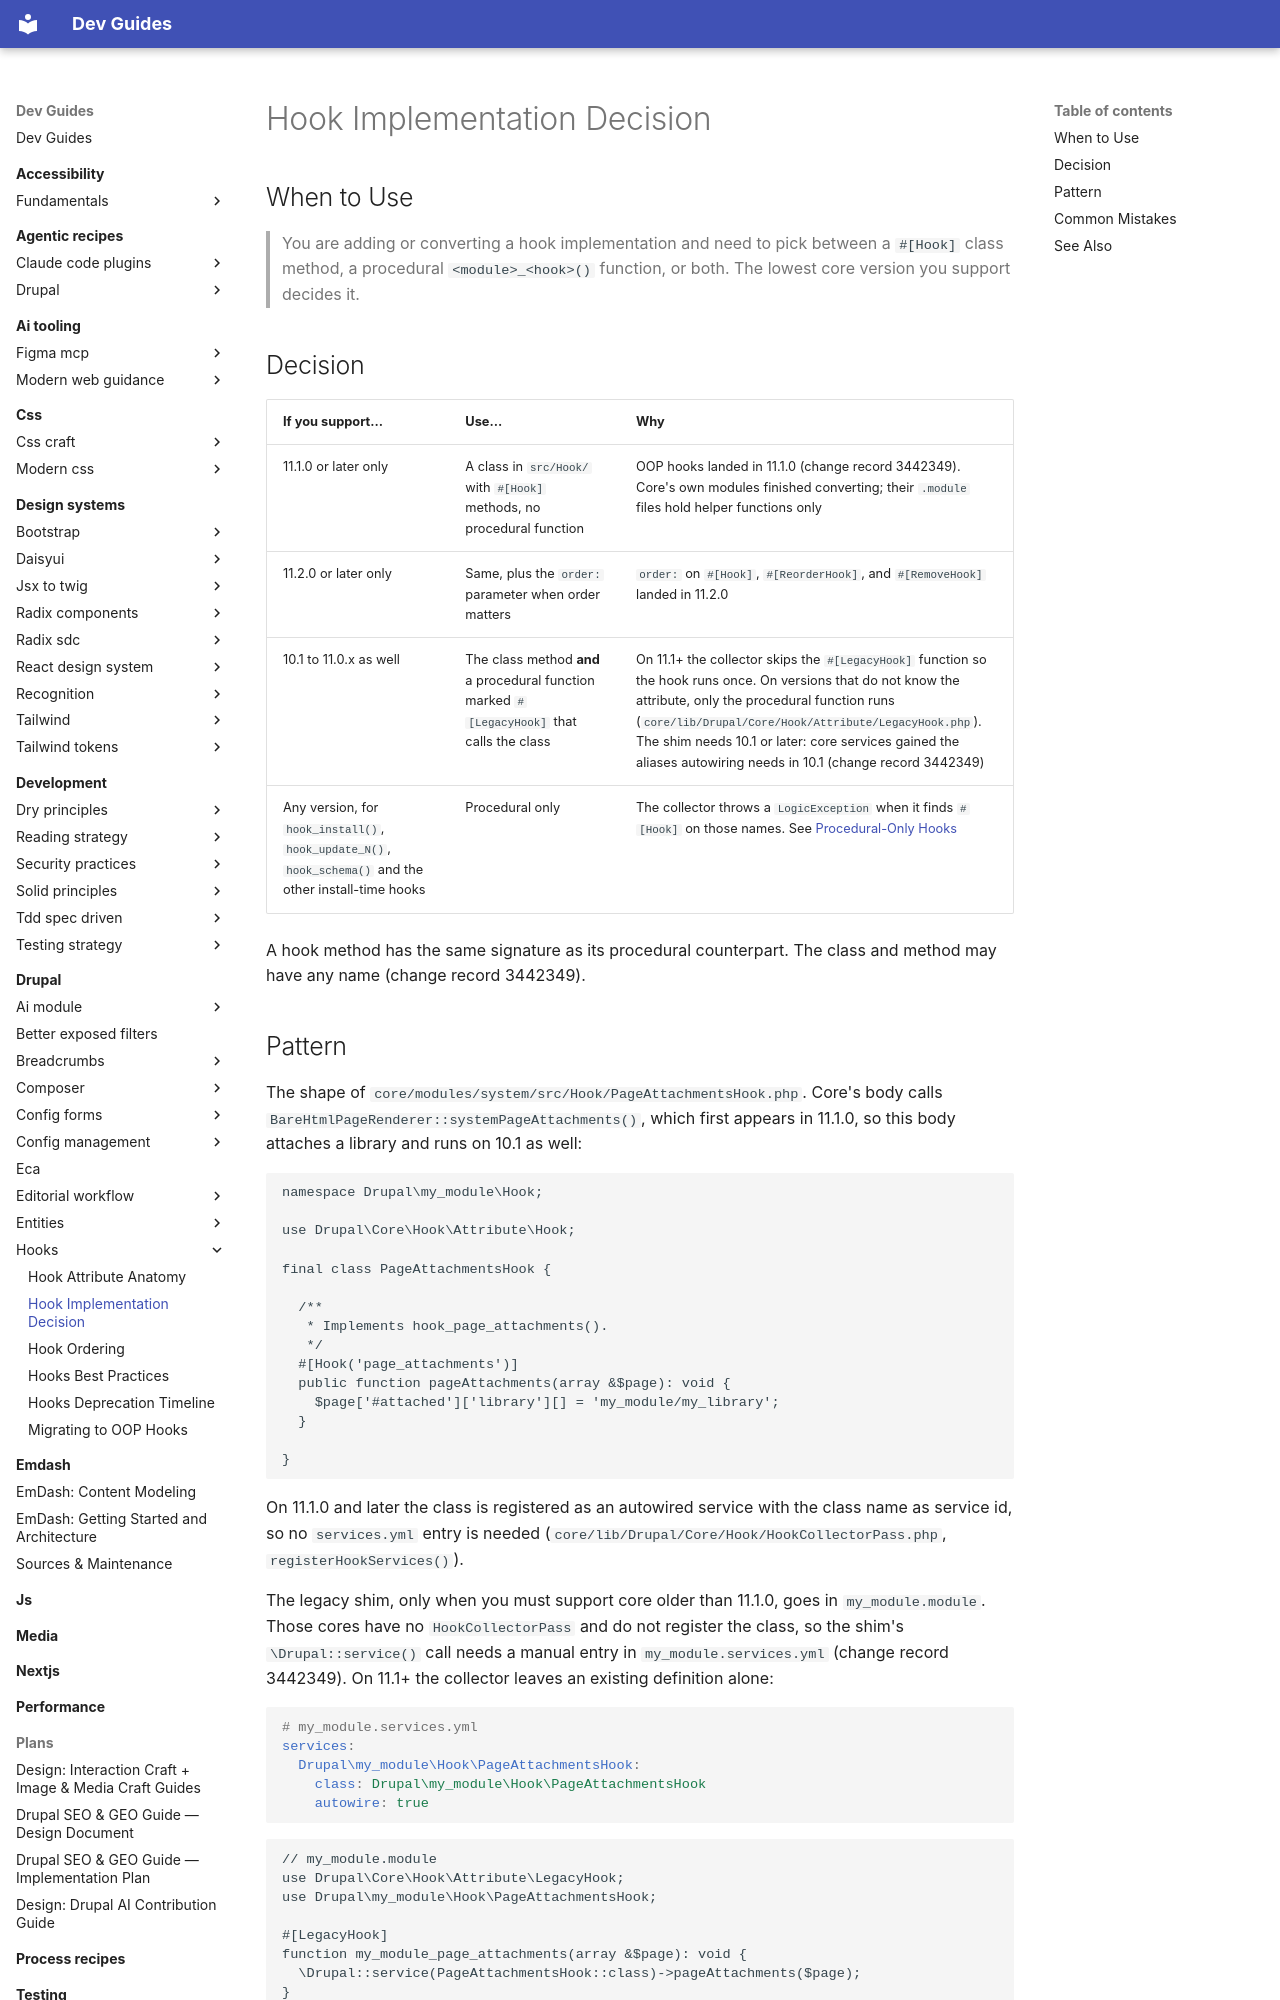

repository: camoa/dev-guides · page: drupal/hooks/hook-implementation-decision/index.html · generator: mkdocs

---
description: "Choosing between a #[Hook] class method, a procedural function, or both, based on the lowest core version supported."
tldr: "Choosing between a #[Hook] class method, a procedural function, or both when adding or converting a hook implementation; the lowest core version supported decides it."
drupal_version: "11.x"
---

# Hook Implementation Decision

## When to Use

> You are adding or converting a hook implementation and need to pick between a `#[Hook]` class method, a procedural `<module>_<hook>()` function, or both. The lowest core version you support decides it.

## Decision

| If you support... | Use... | Why |
|---|---|---|
| 11.1.0 or later only | A class in `src/Hook/` with `#[Hook]` methods, no procedural function | OOP hooks landed in 11.1.0 (change record 3442349). Core's own modules finished converting; their `.module` files hold helper functions only |
| 11.2.0 or later only | Same, plus the `order:` parameter when order matters | `order:` on `#[Hook]`, `#[ReorderHook]`, and `#[RemoveHook]` landed in 11.2.0 |
| 10.1 to 11.0.x as well | The class method **and** a procedural function marked `#[LegacyHook]` that calls the class | On 11.1+ the collector skips the `#[LegacyHook]` function so the hook runs once. On versions that do not know the attribute, only the procedural function runs (`core/lib/Drupal/Core/Hook/Attribute/LegacyHook.php`). The shim needs 10.1 or later: core services gained the aliases autowiring needs in 10.1 (change record 3442349) |
| Any version, for `hook_install()`, `hook_update_N()`, `hook_schema()` and the other install-time hooks | Procedural only | The collector throws a `LogicException` when it finds `#[Hook]` on those names. See [Procedural-Only Hooks](procedural-only-hooks.md) |

A hook method has the same signature as its procedural counterpart. The class and method may have any name (change record 3442349).
